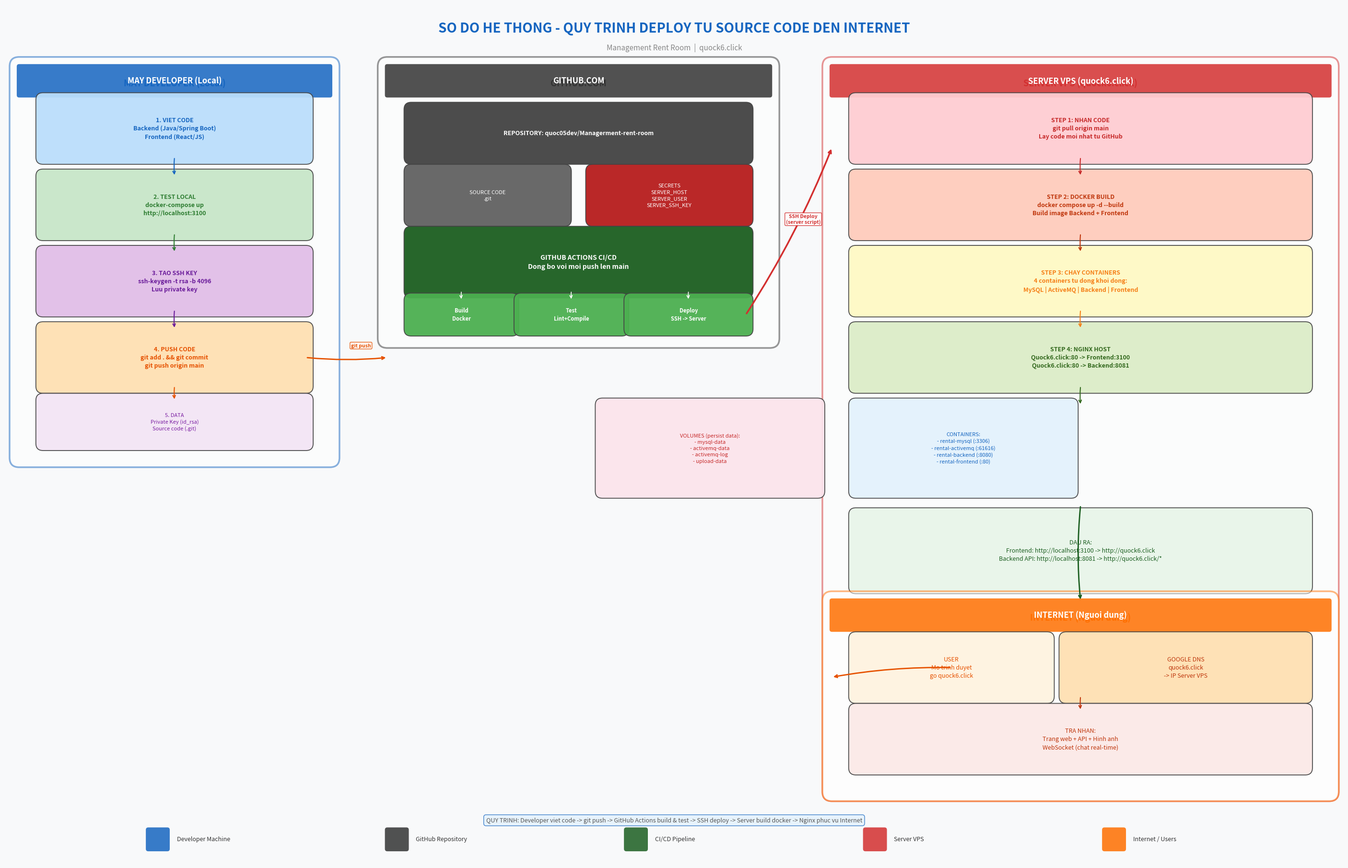

This figure's Python source: (Note: this script raises an exception after producing the figure.)
import matplotlib
matplotlib.use('Agg')
import matplotlib.pyplot as plt
import matplotlib.patches as mpatches
from matplotlib.patches import FancyBboxPatch, FancyArrowPatch
import os

fig, ax = plt.subplots(1, 1, figsize=(28, 18))
ax.set_xlim(0, 28)
ax.set_ylim(0, 18)
ax.axis('off')
fig.patch.set_facecolor('#F8F9FA')

# ==================== HELPER FUNCTIONS ====================
def draw_box(ax, x, y, w, h, text, color='#2196F3', text_color='white', fontsize=9, bold=False, alpha=0.95, radius=0.15):
    box = FancyBboxPatch((x, y), w, h, boxstyle=f"round,pad={radius}",
                         facecolor=color, edgecolor='#444', linewidth=1.3, alpha=alpha)
    ax.add_patch(box)
    weight = 'bold' if bold else 'normal'
    ax.text(x + w/2, y + h/2, text, ha='center', va='center',
            fontsize=fontsize, color=text_color, fontweight=weight,
            fontfamily='sans-serif', linespacing=1.4)

def draw_arrow(ax, x1, y1, x2, y2, color='#666', lw=1.8, style='->', text='', text_pos='mid'):
    ax.annotate('', xy=(x2, y2), xytext=(x1, y1),
                arrowprops=dict(arrowstyle=style, color=color, lw=lw,
                               connectionstyle="arc3,rad=0.05"))
    if text:
        mx = (x1 + x2) / 2
        my = (y1 + y2) / 2
        offset_x = 0.3 if text_pos == 'mid' else 0
        offset_y = 0.25 if text_pos == 'mid' else 0
        ax.text(mx + offset_x, my + offset_y, text, ha='center', va='center',
                fontsize=7.5, color=color, fontfamily='sans-serif',
                fontweight='bold',
                bbox=dict(boxstyle='round,pad=0.2', facecolor='white', edgecolor=color, alpha=0.9))

def draw_section_box(ax, x, y, w, h, title, color, title_color):
    section = FancyBboxPatch((x, y), w, h, boxstyle="round,pad=0.2",
                             facecolor='white', edgecolor=color, linewidth=2.5, alpha=0.5)
    ax.add_patch(section)
    ax.text(x + w/2, y + h - 0.35, title, ha='center', va='center',
            fontsize=13, color=title_color, fontweight='bold', fontfamily='sans-serif')
    # colored top bar
    bar = FancyBboxPatch((x, y + h - 0.6), w, 0.6, boxstyle="round,pad=0.05",
                         facecolor=color, edgecolor='none', alpha=0.85)
    ax.add_patch(bar)
    ax.text(x + w/2, y + h - 0.3, title, ha='center', va='center',
            fontsize=12, color='white', fontweight='bold', fontfamily='sans-serif')

# ==================== TITLE ====================
ax.text(14, 17.5, 'SO DO HE THONG - QUY TRINH DEPLOY TU SOURCE CODE DEN INTERNET',
        ha='center', va='center', fontsize=20, fontweight='bold',
        color='#1565C0', fontfamily='sans-serif')
ax.text(14, 17.1, 'Management Rent Room  |  quock6.click',
        ha='center', va='center', fontsize=11, color='#888', fontfamily='sans-serif')

# ==================== SECTION 1: MAY DEVELOPER (Left) ====================
draw_section_box(ax, 0.3, 8.5, 6.5, 8.2, 'MAY DEVELOPER (Local)', '#1565C0', '#1565C0')

draw_box(ax, 0.8, 14.8, 5.5, 1.2, '1. VIET CODE\nBackend (Java/Spring Boot)\nFrontend (React/JS)', '#BBDEFB', '#1565C0', 9, True)
draw_box(ax, 0.8, 13.2, 5.5, 1.2, '2. TEST LOCAL\ndocker-compose up\nhttp://localhost:3100', '#C8E6C9', '#2E7D32', 9, True)
draw_box(ax, 0.8, 11.6, 5.5, 1.2, '3. TAO SSH KEY\nssh-keygen -t rsa -b 4096\nLuu private key', '#E1BEE7', '#6A1B9A', 9, True)
draw_box(ax, 0.8, 10.0, 5.5, 1.2, '4. PUSH CODE\ngit add . && git commit\ngit push origin main', '#FFE0B2', '#E65100', 9, True)
draw_box(ax, 0.8, 8.8, 5.5, 0.9, '5. DATA\nPrivate Key (id_rsa)\nSource code (.git)', '#F3E5F5', '#7B1FA2', 8, False)

# Arrows local
draw_arrow(ax, 3.55, 14.8, 3.55, 14.4, '#1565C0', 1.5)
draw_arrow(ax, 3.55, 13.2, 3.55, 12.8, '#2E7D32', 1.5)
draw_arrow(ax, 3.55, 11.6, 3.55, 11.2, '#6A1B9A', 1.5)
draw_arrow(ax, 3.55, 10.0, 3.55, 9.7, '#E65100', 1.5)

# ==================== SECTION 2: GITHUB (Center-Top) ====================
draw_section_box(ax, 8.0, 11.0, 8.0, 5.7, 'GITHUB.COM', '#333', '#333')

draw_box(ax, 8.5, 14.8, 7.0, 1.0, 'REPOSITORY: quoc05dev/Managerment-rent-room', '#424242', 'white', 9, True)
draw_box(ax, 8.5, 13.5, 3.2, 1.0, 'SOURCE CODE\n.git', '#616161', 'white', 8, False)
draw_box(ax, 12.3, 13.5, 3.2, 1.0, 'SECRETS\nSERVER_HOST\nSERVER_USER\nSERVER_SSH_KEY', '#B71C1C', 'white', 8, False)

# CI/CD Pipeline
draw_box(ax, 8.5, 12.0, 7.0, 1.2, 'GITHUB ACTIONS CI/CD\nDong bo voi moi push len main', '#1B5E20', 'white', 10, True)

draw_box(ax, 8.5, 11.2, 2.1, 0.6, 'Build\nDocker', '#4CAF50', 'white', 8, True)
draw_box(ax, 10.8, 11.2, 2.1, 0.6, 'Test\nLint+Compile', '#4CAF50', 'white', 8, True)
draw_box(ax, 13.1, 11.2, 2.4, 0.6, 'Deploy\nSSH -> Server', '#4CAF50', 'white', 8, True)

draw_arrow(ax, 9.55, 12.0, 9.55, 11.8, 'white', 1.2)
draw_arrow(ax, 11.85, 12.0, 11.85, 11.8, 'white', 1.2)
draw_arrow(ax, 14.3, 12.0, 14.3, 11.8, 'white', 1.2)

# Arrow from local to GitHub
draw_arrow(ax, 6.3, 10.6, 8.0, 10.6, '#E65100', 2, text='git push', text_pos='mid')

# ==================== SECTION 3: SERVER VPS (Right) ====================
draw_section_box(ax, 17.3, 1.5, 10.4, 15.2, 'SERVER VPS (quock6.click)', '#D32F2F', '#D32F2F')

# Server steps
draw_box(ax, 17.8, 14.8, 9.4, 1.2, 'STEP 1: NHAN CODE\ngit pull origin main\nLay code moi nhat tu GitHub', '#FFCDD2', '#C62828', 9, True)

draw_box(ax, 17.8, 13.2, 9.4, 1.2, 'STEP 2: DOCKER BUILD\ndocker compose up -d --build\nBuild image Backend + Frontend', '#FFCCBC', '#BF360C', 9, True)

draw_box(ax, 17.8, 11.6, 9.4, 1.2, 'STEP 3: CHAY CONTAINERS\n4 containers tu dong khoi dong:\nMySQL | ActiveMQ | Backend | Frontend', '#FFF9C4', '#F57F17', 9, True)

draw_box(ax, 17.8, 10.0, 9.4, 1.2, 'STEP 4: NGINX HOST\nQuock6.click:80 -> Frontend:3100\nQuock6.click:80 -> Backend:8081', '#DCEDC8', '#33691E', 9, True)

# Container details
draw_box(ax, 17.8, 7.8, 4.5, 1.8, 'CONTAINERS:\n- rental-mysql (:3306)\n- rental-activemq (:61616)\n- rental-backend (:8080)\n- rental-frontend (:80)', '#E3F2FD', '#1565C0', 8, False)

draw_box(ax, 12.5, 7.8, 4.5, 1.8, 'VOLUMES (persist data):\n- mysql-data\n- activemq-data\n- activemq-log\n- upload-data', '#FCE4EC', '#C62828', 8, False)

draw_box(ax, 17.8, 5.8, 9.4, 1.5, 'DAU RA:\nFrontend: http://localhost:3100 -> http://quock6.click\nBackend API: http://localhost:8081 -> http://quock6.click/*', '#E8F5E9', '#1B5E20', 9, False)

# ==================== SECTION 4: INTERNET (Far Right) ====================
draw_section_box(ax, 17.3, 1.5, 10.4, 4.0, 'INTERNET (Nguoi dung)', '#FF6F00', '#FF6F00')

draw_box(ax, 17.8, 3.5, 4.0, 1.2, 'USER\nMo trinh duyet\ngo quock6.click', '#FFF3E0', '#E65100', 9, False)
draw_box(ax, 22.2, 3.5, 5.0, 1.2, 'GOOGLE DNS\nquock6.click\n-> IP Server VPS', '#FFE0B2', '#BF360C', 9, False)
draw_box(ax, 17.8, 2.0, 9.4, 1.2, 'TRA NHAN:\nTrang web + API + Hinh anh\nWebSocket (chat real-time)', '#FBE9E7', '#BF360C', 9, False)

# ==================== CONNECTING ARROWS ====================
# GitHub -> Server (SSH Deploy)
draw_arrow(ax, 15.5, 11.5, 17.3, 15.0, '#D32F2F', 2.5, text='SSH Deploy\n(server script)', text_pos='mid')

# Server internal flow
draw_arrow(ax, 22.5, 14.8, 22.5, 14.4, '#C62828', 1.5)
draw_arrow(ax, 22.5, 13.2, 22.5, 12.8, '#BF360C', 1.5)
draw_arrow(ax, 22.5, 11.6, 22.5, 11.2, '#F57F17', 1.5)
draw_arrow(ax, 22.5, 10.0, 22.5, 9.6, '#33691E', 1.5)

# Server -> Internet
draw_arrow(ax, 22.5, 7.5, 22.5, 5.5, '#1B5E20', 2)
draw_arrow(ax, 19.8, 4.1, 17.3, 3.9, '#E65100', 2)
draw_arrow(ax, 22.5, 3.5, 22.5, 3.2, '#BF360C', 1.5)

# ==================== LEGEND ====================
legend_y = 0.3
legend_items = [
    ('#1565C0', 'Developer Machine'),
    ('#333333', 'GitHub Repository'),
    ('#1B5E20', 'CI/CD Pipeline'),
    ('#D32F2F', 'Server VPS'),
    ('#FF6F00', 'Internet / Users'),
]
for i, (color, label) in enumerate(legend_items):
    x = 3 + i * 5
    box = FancyBboxPatch((x, legend_y), 0.4, 0.4, boxstyle="round,pad=0.05",
                         facecolor=color, edgecolor='none', alpha=0.85)
    ax.add_patch(box)
    ax.text(x + 0.6, legend_y + 0.2, label, ha='left', va='center',
            fontsize=9, color='#333', fontfamily='sans-serif')

# Flow description
flow_text = 'QUY TRINH: Developer viet code -> git push -> GitHub Actions build & test -> SSH deploy -> Server build docker -> Nginx phuc vu Internet'
ax.text(14, 0.9, flow_text, ha='center', va='center', fontsize=9, color='#555',
        fontfamily='sans-serif', style='italic',
        bbox=dict(boxstyle='round,pad=0.4', facecolor='#E3F2FD', edgecolor='#1565C0', alpha=0.8))

plt.tight_layout(pad=0.3)
output = os.path.join(os.path.dirname(os.path.abspath(__file__)), 'SoDoHeThong_Deploy.png')
plt.savefig(output, dpi=200, bbox_inches='tight', facecolor='#F8F9FA')
plt.close()
print(f'Da tao so do he thong tai: {output}')
